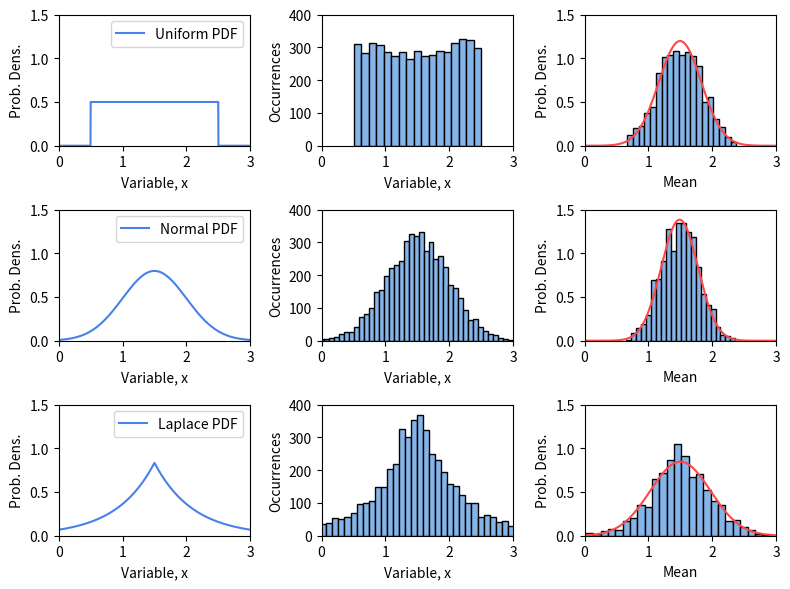

The matplotlib source for this figure:
import numpy as np
import scipy.stats as stats
import matplotlib.pyplot as plt

fig = plt.figure(figsize=(8,6))

dists = [stats.uniform(loc=0.5, scale=2), stats.norm(loc=1.5, scale=0.5), stats.laplace(loc=1.5, scale=0.6)]
names = ['Uniform', 'Normal', 'Laplace']
x = np.linspace(0,3,1000)

for i, (dist, name) in enumerate(zip(dists, names)):
    
    # Probability Density Function (pdf)
    pdf = dist.pdf(x)
    ax1 = fig.add_subplot(3, 3, 3*i+1)
    ax1.plot(x, pdf, color='#4881e9', label= name + ' PDF')
    ax1.set_xlim(0,3)
    ax1.set_ylim(0,1.5)
    ax1.set_xlabel('Variable, x')
    ax1.set_ylabel('Prob. Dens.')
    ax1.legend()
    
    #Distribution (rnd) of the Random Variable based on the selected pdf
    rnd = dist.rvs(size=5000)
    ax2 = fig.add_subplot(3, 3, 3*i+2)
    ax2.hist(rnd, bins='auto', color='#84b4e8', edgecolor='#000000')
    ax2.set_xlim(0,3)
    ax2.set_ylim(0,400)
    ax2.set_xlabel('Variable, x')
    ax2.set_ylabel('Occurrences')
    
    ax3 = fig.add_subplot(3, 3, 3*i+3)
    mean_dist = []
    for _ in range(1000):
        mean_dist.append(dist.rvs(size=3).mean())
    mean_dist = np.array(mean_dist)
    ax3.hist(mean_dist, density=True, bins='auto',  color='#84b4e8', edgecolor='#000000')
    normal = stats.norm(loc= mean_dist.mean(), scale= mean_dist.std())
    ax3.plot(x, normal.pdf(x), color='#ff464a')
    ax3.set_xlim(0,3)
    ax3.set_ylim(0,1.5)
    ax3.set_xlabel('Mean')
    ax3.set_ylabel('Prob. Dens.')
    
fig.tight_layout()